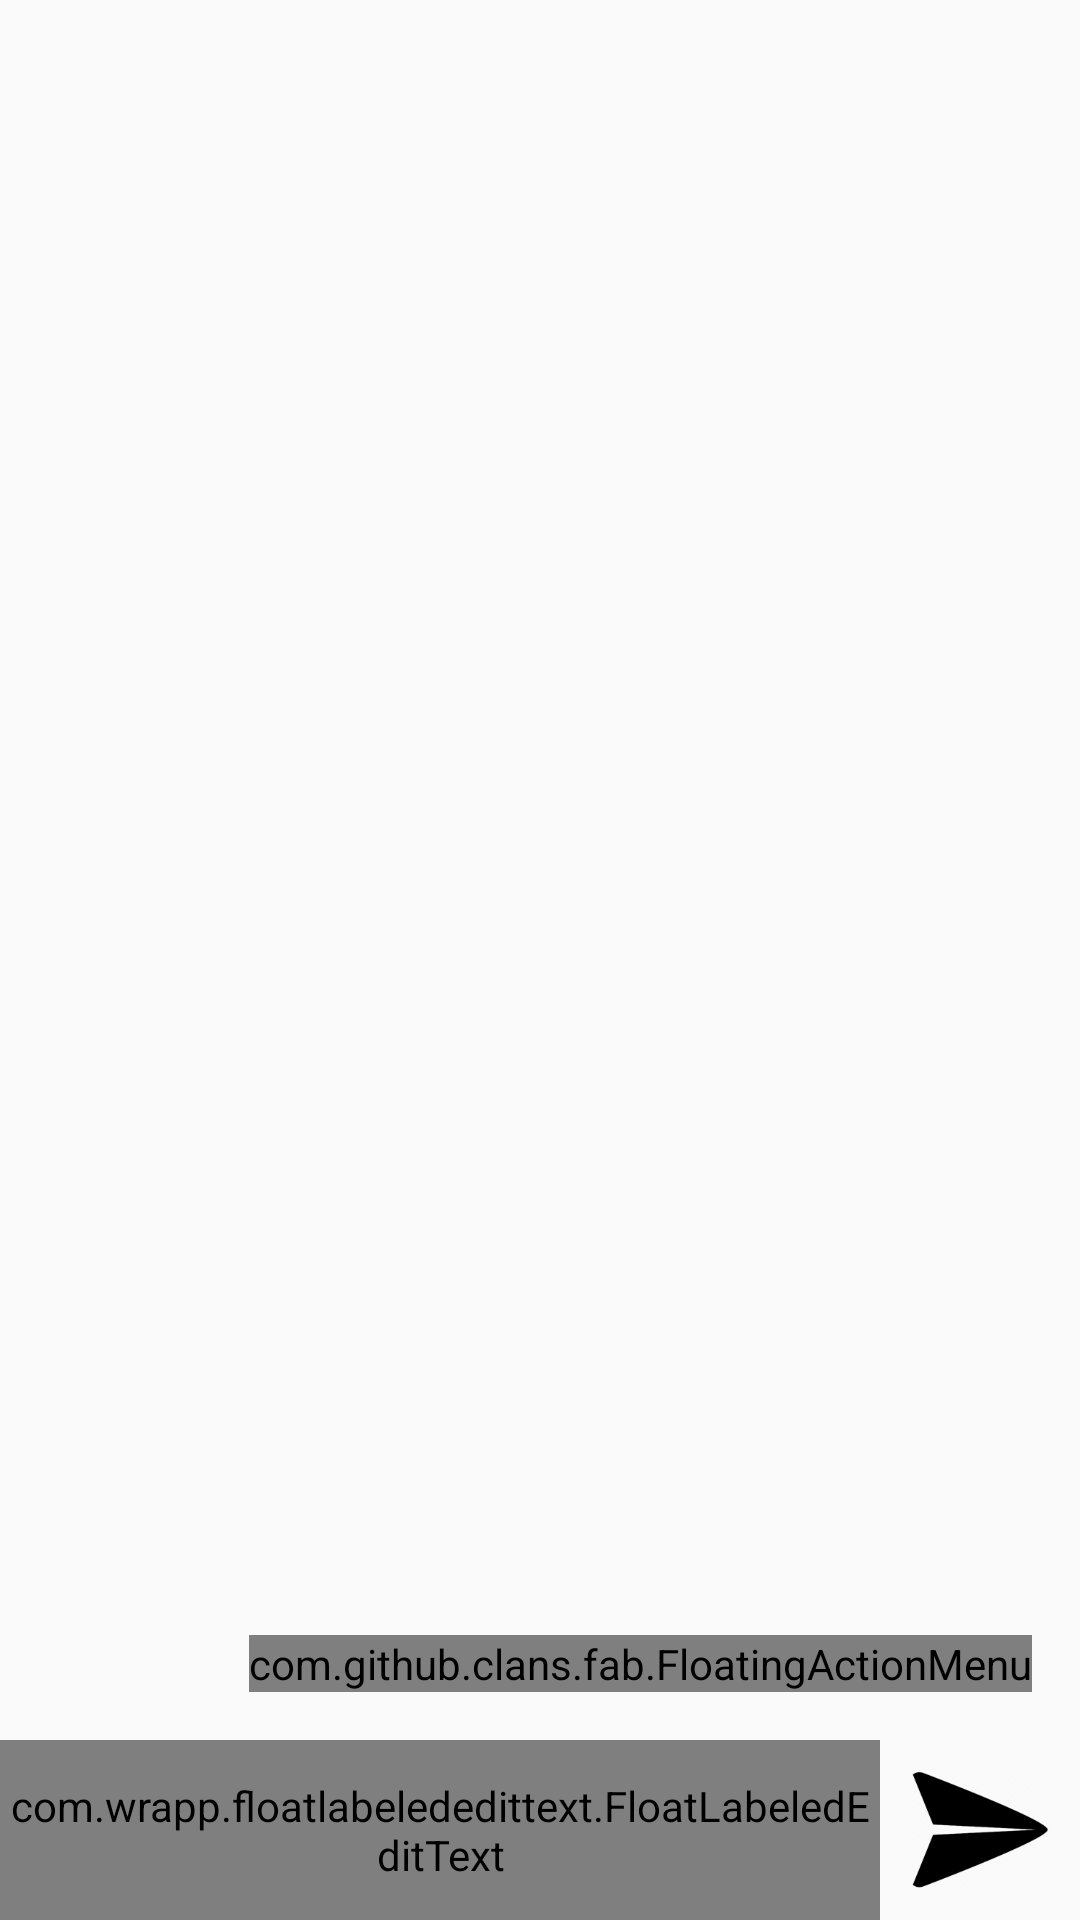

This screen was rendered from an Android layout file. Write that file and the resources it references.
<!-- AndroidManifest.xml: application theme AppTheme -->
<!-- res/layout/activity_group.xml -->
<?xml version="1.0" encoding="utf-8"?>
<RelativeLayout
    xmlns:android="http://schemas.android.com/apk/res/android"
    xmlns:tools="http://schemas.android.com/tools"
    android:layout_width="match_parent"
    android:layout_height="match_parent"
    android:orientation="vertical"
    tools:context=".GroupActivity">



    <RelativeLayout
        android:layout_width="match_parent"
        android:layout_height="60dp"
        android:id="@+id/comment"
        android:layout_alignParentBottom="true">

        <ImageButton
            android:layout_width="wrap_content"
            android:layout_height="wrap_content"
            android:id="@+id/sendMessageFromGroup"
            android:background="@null"
            android:layout_margin="10dp"
            android:adjustViewBounds="true"
            android:scaleType="fitCenter"
            android:layout_alignParentRight="true"
            android:src="@drawable/send"/>

        <com.wrapp.floatlabelededittext.FloatLabeledEditText
            android:layout_width="match_parent"
            android:layout_height="match_parent"
            android:layout_toLeftOf="@+id/sendMessageFromGroup"
            android:id="@+id/group_comment_editText">

            <EditText
                android:layout_width="match_parent"
                android:layout_height="wrap_content"
                android:maxLines="3"
                android:hint="Initiate Discussion or Comment"/>
        </com.wrapp.floatlabelededittext.FloatLabeledEditText>



    </RelativeLayout>




    <android.support.v7.widget.RecyclerView
        android:id="@+id/recycler_view_group_activity"
        android:layout_width="match_parent"
        android:layout_height="match_parent"
        android:padding="2dp"
        android:scrollbars="vertical"
        android:layout_above="@+id/comment"/>

    <include layout="@layout/floating_action_menu_group_activity"
        android:layout_width="wrap_content"
        android:layout_height="match_parent"
        android:layout_above="@+id/comment"/>


</RelativeLayout>
<!-- res/layout/floating_action_menu_group_activity.xml (included above) -->
<?xml version="1.0" encoding="utf-8"?>
<RelativeLayout xmlns:android="http://schemas.android.com/apk/res/android"
    xmlns:fab="http://schemas.android.com/apk/res-auto"
    android:layout_width="match_parent"
    android:layout_height="match_parent">

    <com.github.clans.fab.FloatingActionMenu
        android:id="@+id/fam_group_activity"
        android:layout_width="wrap_content"
        android:layout_height="wrap_content"
        android:layout_alignParentBottom="true"
        android:layout_alignParentRight="true"
        android:layout_margin="@dimen/fab_margin"
        fab:menu_animationDelayPerItem="40"
        fab:menu_backgroundColor="@android:color/transparent"
        fab:menu_buttonSpacing="2dp"
        fab:menu_colorNormal="@color/colorAccent"
        fab:menu_colorPressed="@color/colorAccentDark"
        fab:menu_colorRipple="@color/colorGray"
        fab:menu_fab_size="normal"
        fab:menu_icon="@drawable/fab_add"
        fab:menu_labels_colorNormal="#333"
        fab:menu_labels_colorPressed="#444"
        fab:menu_labels_colorRipple="#66efecec"
        fab:menu_labels_cornerRadius="10dp"
        fab:menu_labels_ellipsize="none"
        fab:menu_labels_hideAnimation="@anim/fab_slide_out_to_right"
        fab:menu_labels_margin="0dp"
        fab:menu_labels_maxLines="-1"
        fab:menu_labels_padding="8dp"
        fab:menu_labels_position="left"
        fab:menu_labels_showAnimation="@anim/fab_slide_in_from_right"
        fab:menu_labels_showShadow="true"
        fab:menu_labels_singleLine="false"
        fab:menu_labels_textColor="#f2f1f1"
        fab:menu_labels_textSize="15sp"
        fab:menu_openDirection="up"
        fab:menu_shadowColor="#66aff198"
        fab:menu_shadowRadius="4dp"
        fab:menu_shadowXOffset="1dp"
        fab:menu_shadowYOffset="4dp"
        fab:menu_showShadow="true"
        >
        

    </com.github.clans.fab.FloatingActionMenu>
</RelativeLayout>
<!-- resources referenced by this layout -->
<resources>
  <color name="colorAccent">#ffb400</color>
  <color name="colorAccentDark">#d19b19</color>
  <color name="colorGray">#6c6c6c</color>
  <dimen name="fab_margin">16dp</dimen>
  <!-- drawable send: png bitmap (drawable, 10164 bytes) -->
  <style name="AppTheme" parent="Theme.AppCompat.Light.DarkActionBar">
          
          <item name="colorPrimary">@color/colorPrimary</item>
          <item name="colorPrimaryDark">@color/colorPrimaryDark</item>
          <item name="colorAccent">@color/colorAccent</item>
          <item name="android:textColorSecondary">@color/colorWhite</item>
      </style>
  <color name="colorPrimary">#c30004</color>
  <color name="colorPrimaryDark">#970206</color>
  <color name="colorWhite">#ffffff</color>
</resources>
